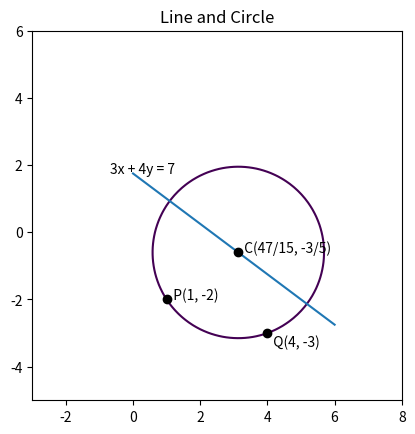

Python code for this plot:
import numpy as np
import matplotlib.pyplot as plt    
x = np.linspace(-3.0, 8.0, 100)
y = np.linspace(-5.0,6.0, 100)
plt.gca().set_aspect('equal', adjustable='box')
X, Y = np.meshgrid(x,y)
F = (X-47/15)**2 + (Y+3/5)**2 - (293/45) 
plt.contour(X,Y,F,[0])
x_values = [6, 0] 
y_values = [-11/4, 7/4] 
plt. plot(x_values, y_values)
plt.title('Line and Circle')
plt.plot(47/15, -3/5, 'o', color='black');
plt.text(47/15, -3/5,'  C(47/15, -3/5)')
plt.plot(1, -2, 'o', color='black');
plt.text(1, -2,'  P(1, -2)')
plt.plot(4, -3, 'o', color='black');
plt.text(4, -3.4,'  Q(4, -3)')
plt.text(-.7, 7/4,'3x + 4y = 7')
plt.show()

